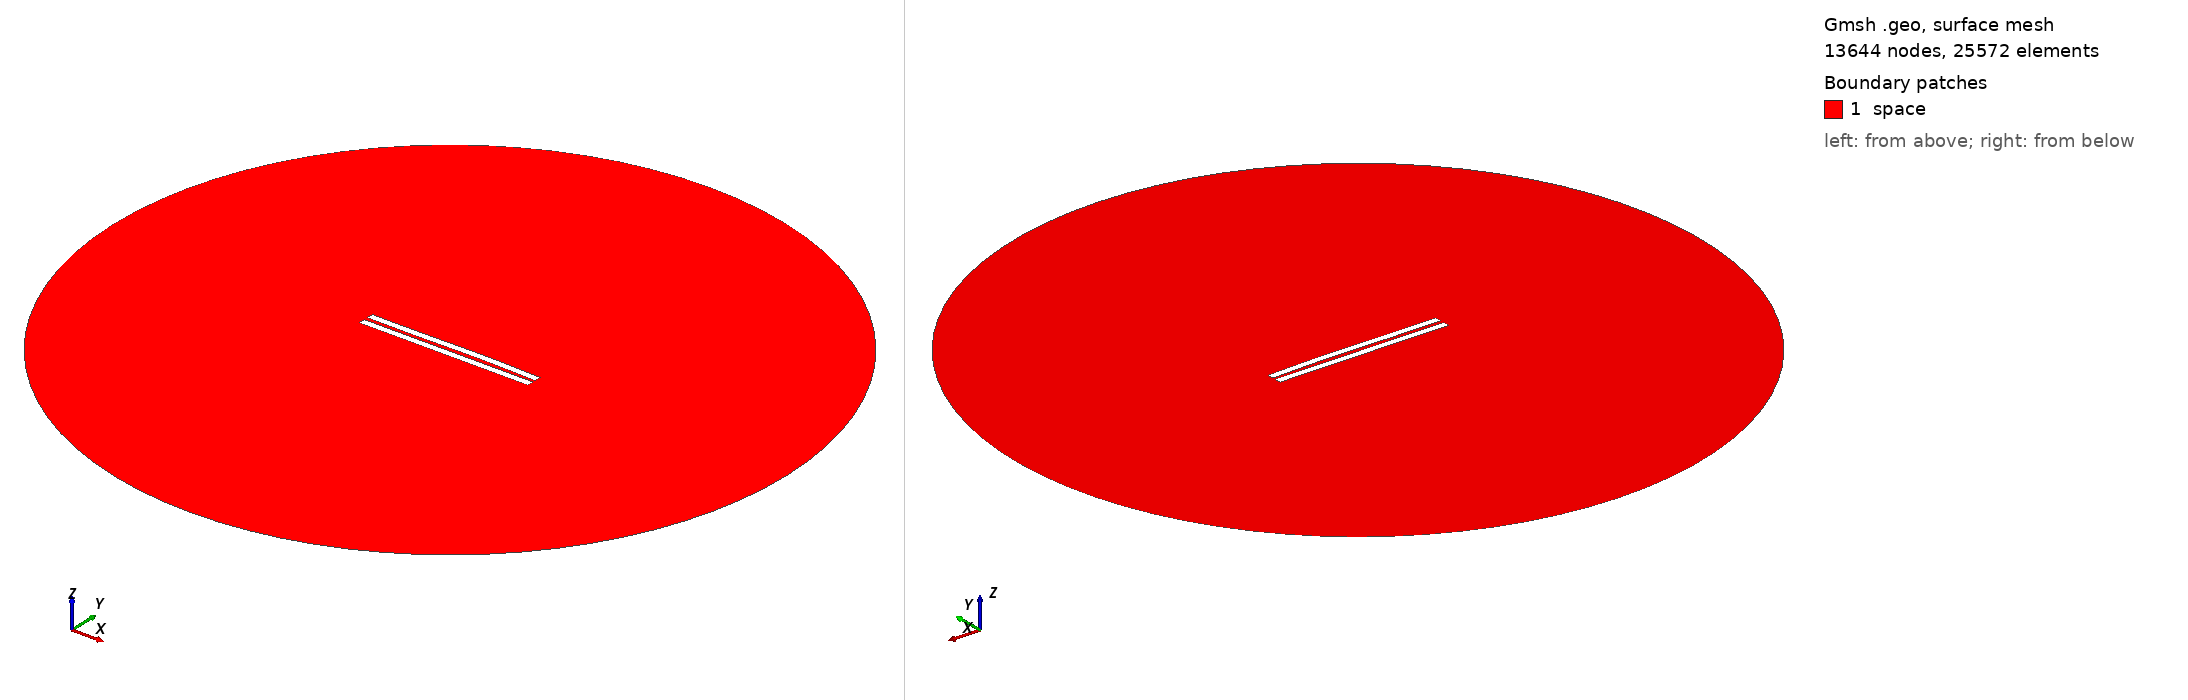

Gmsh geometry script, surface-meshed: 13644 nodes, 25572 surface elements. Boundary patches (legend numbers): 1 space. Left view from above one corner, right view from below the opposite corner. Legend entries are the model's physical surfaces. The drawing asked Gmsh for element sizes between 1% and 20% of the model's largest extent; the script's own settings can give other sizes.

=== 2728.geo (drawn) ===
//---------------------------------------
// Geometry kernel
//---------------------------------------

SetFactory("OpenCASCADE");



//---------------------------------------
// Parameters of the geometry
//---------------------------------------

// Overetch of the upper plate
overetch = 0.0;

// Distance between the plates
distance = 2.5;

// Discretization over the x axis (for the deformation)
nx = 50; 

// Length of the plate
L = 100 - overetch; 

// Number of modes
n = 4; 

// 1st mode coefficient
coeff(1) = -0.075;
beta(1) = 0.596864 * 3.1415926535 / L;

// 2nd mode coefficient
coeff(2) = 0.15;
beta(2) = 1.49418 * 3.1415926535 / L;

// 3rd mode coefficient
coeff(3) = -0.15;
beta(3) = 2.50025 * 3.1415926535 / L;

// 4th mode coefficient
coeff(4) = 0.0;
beta(4) = 3.49999 * 3.1415926535 / L;



//---------------------------------------
// Upper plate (deformed rectangle)
//---------------------------------------

// Coordiantes of the upper plate
xmin = -50;
xmax = 50 - overetch;

// Height of the upper plate
yheight = 4 - 2 * overetch;

// Indexes of the points
UpperID[] = {};
LowerID[] = {};
LeftID[] = {};
RightID[] = {};

// Point index
p = 1;

// Horizontal edges
For i In {1:nx}
    x = xmin + (i-1)*(xmax - xmin)/(nx-1);

    y_bottom = distance / 2 + overetch;
    For j In {1:n}
        C = (Cosh(beta(j)*L) + Cos(beta(j)*L)) / (Sinh(beta(j)*L) + Sin(beta(j)*L));
        y_bottom  = y_bottom + coeff(j) * (Cosh(beta(j)*(x+50)) - Cos(beta(j)*(x+50)) - C * (Sinh(beta(j)*(x+50)) - Sin(beta(j)*(x+50))));
    EndFor

    y_top = y_bottom + yheight;

    Point(p) = {x, y_top, 0, 1.0};
    UpperID[i] = p;
    p = p + 1;

    Point(p) = {x, y_bottom, 0, 1.0};
    LowerID[i] = p;
    p = p + 1;
EndFor

// Create point lists
UpperPts[] = {}; LowerPts[] = {};
For i In {1:nx}
  UpperPts[] += {UpperID[i]};
  LowerPts[] += {LowerID[i]};
EndFor

// Build splines
Spline(1) = {UpperPts[]};
Spline(2) = {LowerPts[]};
Line(3) = {LowerPts[nx-1], UpperPts[nx-1]};
Line(4) = {LowerPts[0], UpperPts[0]};

// Build the plane surface
Curve Loop(1) = {2, 3, -1, -4};
Plane Surface(1) = {1};



//---------------------------------------
// Lower plate (rectangle)
//---------------------------------------

// Vertices
Point(1001) = {-50, -1, 0, 1.0};
Point(1002) = { 50, -1, 0, 1.0};
Point(1003) = { 50,  -5, 0, 1.0};
Point(1004) = {-50,  -5, 0, 1.0};

// Edges
Line(5) = {1001, 1002};
Line(6) = {1002, 1003};
Line(7) = {1003, 1004};
Line(8) = {1004, 1001};

// Plane surface
Line Loop(2) = {5, 6, 7, 8};
Plane Surface(2) = {2}; 



//---------------------------------------
// Outer (fictious) boundary
//---------------------------------------

// Points
Point(1005) = {0, 0, 0};       // Center
Point(1006) = {200, 0, 0};     // Start point
Point(1007) = {0, 200, 0};     // 90 degrees
Point(1008) = {-200, 0, 0};    // 180 degrees
Point(1009) = {0, -200, 0};    // 270 degrees

// Circle arcs (each needs start, center, end)
Circle(9) = {1006, 1005, 1007};
Circle(10) = {1007, 1005, 1008};
Circle(11) = {1008, 1005, 1009};
Circle(12) = {1009, 1005, 1006};

// Plane surface for the entire domain
Curve Loop(3) = {9, 10, 11, 12};
Surface(3) = {3};

// Subtract the plates from the whole domain to obtain the actual domain where we want to solve the equations
BooleanDifference{ Surface{3}; Delete; }{ Surface{1}; Surface{2}; Delete; }




//---------------------------------------
// Transfinite Lines/Curves
//---------------------------------------

// Set the number of points on the boundaries
r = 7;

// Plates
Transfinite Curve {1, 2} = 50*r Using Progression 1;
Transfinite Curve {3, 4} = 2*r Using Progression 1;
Transfinite Line {5, 7} = 50*r Using Progression 1;
Transfinite Line {6, 8} = 2*r Using Progression 1;

// Outer boundary
Transfinite Line {9, 10, 11, 12} = 20 Using Progression 1;



//---------------------------------------
// Physical groups
//---------------------------------------                

// Physical curves (boundaries)
Physical Line("force_segment", 10) = {2};
Physical Line("upper_plate", 11) = {1, 3, 4};
Physical Line("lower_plate", 12) = {5, 6, 7, 8};
Physical Line("boundary", 20) = {9, 10, 11, 12};

// Physical Surfaces
Physical Surface("space", 30) = {3};



//---------------------------------------
// 6. Generate the Mesh
//---------------------------------------

// 2D mesh generation
Mesh 2;
